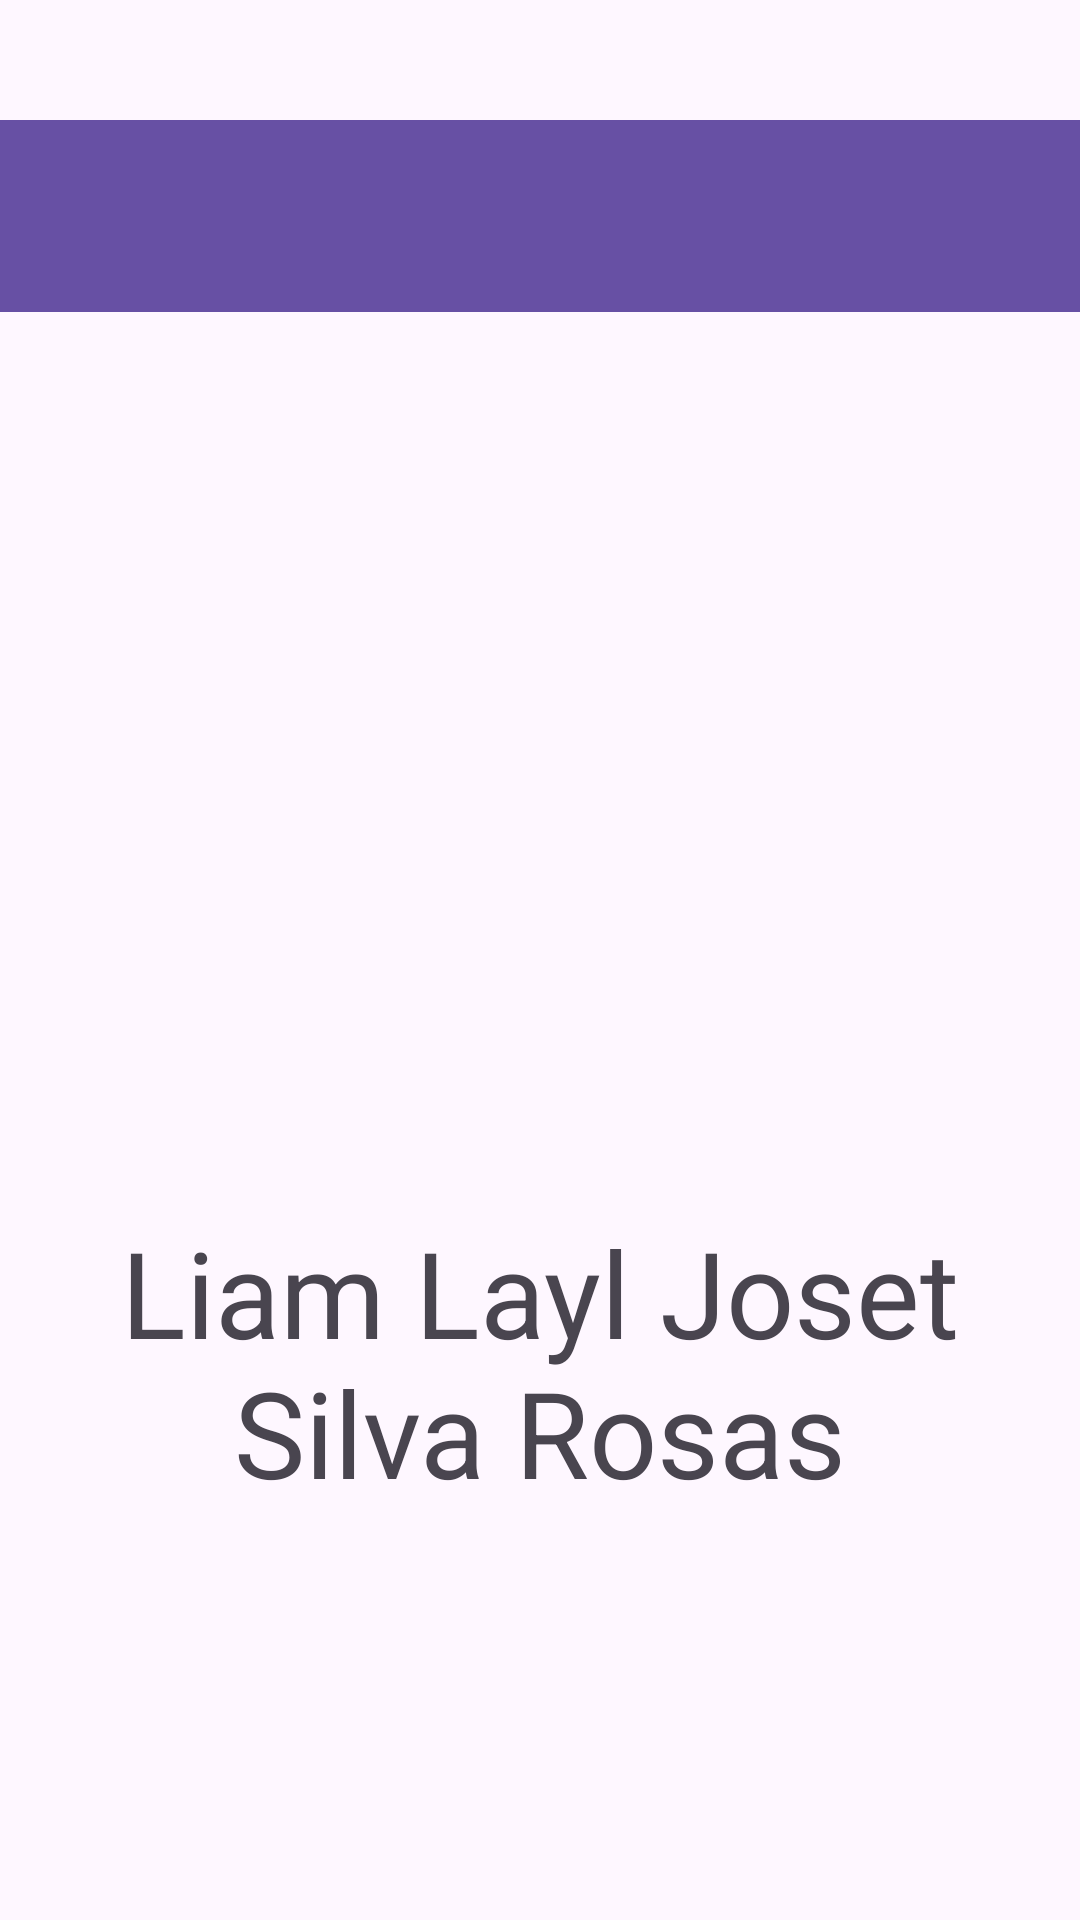

Layout XML and referenced resources for this Android screen:
<!-- AndroidManifest.xml: application theme Theme.CircuitosEscalera -->
<!-- res/layout/activity_creador.xml -->
<?xml version="1.0" encoding="utf-8"?>
<LinearLayout xmlns:android="http://schemas.android.com/apk/res/android"
    xmlns:app="http://schemas.android.com/apk/res-auto"
    xmlns:tools="http://schemas.android.com/tools"
    android:id="@+id/main"
    android:layout_width="match_parent"
    android:layout_height="match_parent"
    android:orientation="vertical"
    tools:context=".creador">

    <androidx.appcompat.widget.Toolbar
        android:id="@+id/my_toolbar"
        android:layout_width="match_parent"
        android:layout_height="?attr/actionBarSize"
        android:background="?attr/colorPrimary"
        android:layout_marginTop="40dp"
        android:elevation="8dp"
        app:titleTextColor="@android:color/white"
        app:layout_constraintTop_toTopOf="parent"
        app:popupTheme="@style/ThemeOverlay.AppCompat.Light" />

    <TextView
        android:layout_width="match_parent"
        android:layout_height="wrap_content"
        android:gravity="center_horizontal"
        android:layout_marginTop="300dp"
        android:text="Liam Layl Joset Silva Rosas"
        android:textSize="40sp"/>

</LinearLayout>
<!-- resources referenced by this layout -->
<resources>
  <style name="Theme.CircuitosEscalera" parent="Base.Theme.CircuitosEscalera" />
  <style name="Base.Theme.CircuitosEscalera" parent="Theme.Material3.DayNight.NoActionBar">
          
          
      </style>
</resources>
